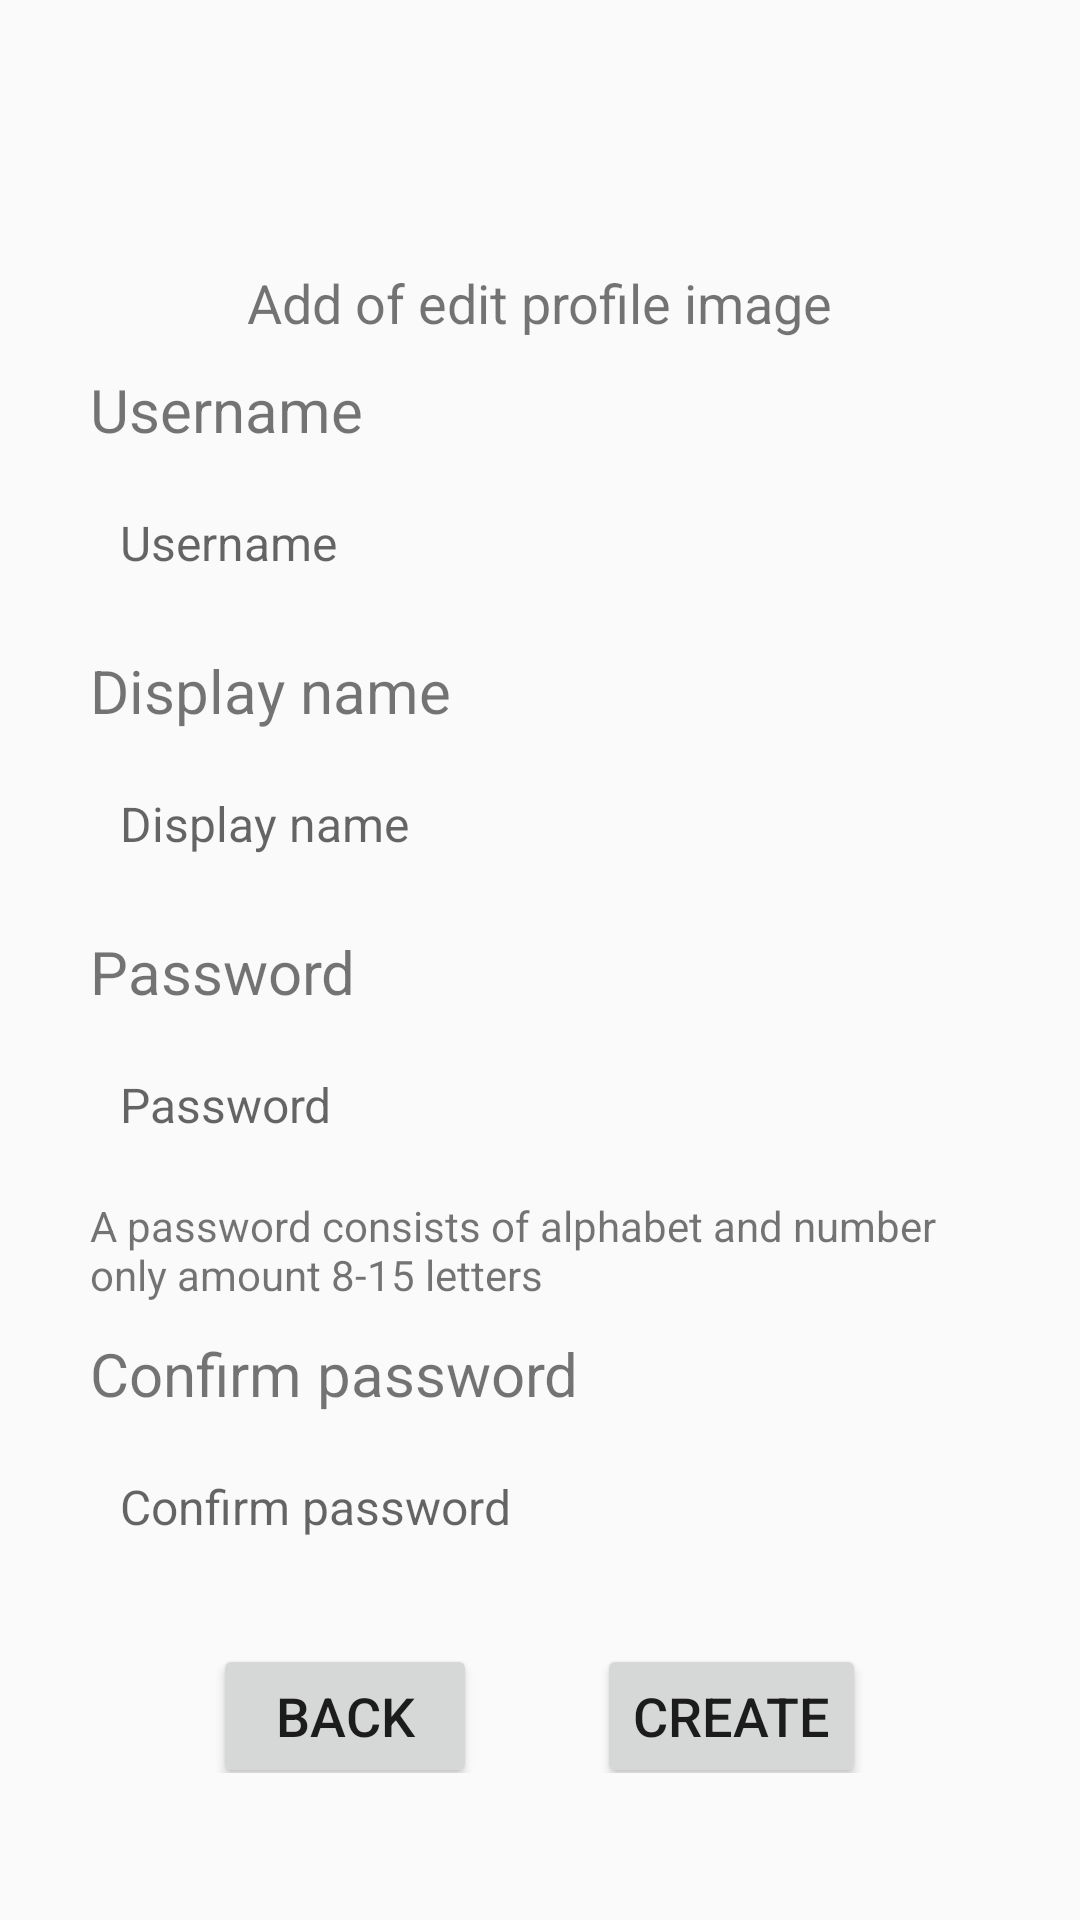

Reconstruct the res/layout file that produces this screen, plus the resources it refers to.
<!-- AndroidManifest.xml: application theme Theme.CowooTalkApp -->
<!-- res/layout/activity_regiter_usually.xml -->
<?xml version="1.0" encoding="utf-8"?>
<LinearLayout xmlns:android="http://schemas.android.com/apk/res/android"
    xmlns:app="http://schemas.android.com/apk/res-auto"
    xmlns:tools="http://schemas.android.com/tools"
    android:layout_width="match_parent"
    android:layout_height="match_parent"
    android:orientation="vertical"
    android:gravity="center"
    tools:context=".Register_Usually_Activity">

        <ImageView
            android:id="@+id/reg_img_an"

            android:layout_width="match_parent"
            android:layout_height="wrap_content"
            android:layout_marginTop="30dp"
            android:shape="oval"
            tools:srcCompat="@tools:sample/avatars" />

        <TextView
            android:id="@+id/reg_desimg"
            android:layout_width="wrap_content"
            android:layout_height="wrap_content"
            android:layout_gravity="center"
            android:layout_marginTop="10dp"
            android:text="@string/addimg_des"
            android:textSize="18sp" />

        <TextView
            android:id="@+id/reg_username"
            android:layout_width="match_parent"
            android:layout_height="wrap_content"
            android:layout_marginLeft="20dp"
            android:layout_marginTop="10dp"
            android:text="@string/username"
            android:textSize="20sp" />

        <EditText
            android:id="@+id/reg_edtusername"
            android:layout_width="match_parent"
            android:layout_height="wrap_content"
            android:layout_gravity="center"
            android:layout_marginLeft="30dp"
            android:layout_marginTop="10dp"
            android:layout_marginRight="30dp"
            android:layout_marginBottom="10dp"
            android:background="@drawable/edit_text_shadow"
            android:clickable="true"
            android:focusableInTouchMode="true"
            android:hint="@string/username"
            android:inputType="text"
            android:padding="10dp"
            android:textSize="16sp" />

        <TextView
            android:id="@+id/reg_display"
            android:layout_width="match_parent"
            android:layout_height="wrap_content"
            android:layout_marginLeft="20dp"
            android:layout_marginTop="5dp"
            android:text="@string/display_name"
            android:textSize="20sp" />

        <EditText
            android:id="@+id/reg_edtdisplayname"
            android:layout_width="match_parent"
            android:layout_height="wrap_content"
            android:layout_gravity="center"
            android:layout_marginLeft="30dp"
            android:layout_marginTop="10dp"
            android:layout_marginRight="30dp"
            android:layout_marginBottom="10dp"
            android:background="@drawable/edit_text_shadow"
            android:clickable="true"
            android:focusableInTouchMode="true"
            android:hint="@string/display_name"
            android:inputType="text"
            android:padding="10dp"
            android:textSize="16sp" />

        <TextView
            android:id="@+id/reg_pwd"
            android:layout_width="match_parent"
            android:layout_height="wrap_content"
            android:layout_marginLeft="20dp"
            android:layout_marginTop="5dp"
            android:text="@string/password"
            android:textSize="20sp" />

        <EditText
            android:id="@+id/reg_edtpassword"
            android:layout_width="match_parent"
            android:layout_height="wrap_content"
            android:layout_gravity="center"
            android:layout_marginLeft="30dp"
            android:layout_marginTop="10dp"
            android:layout_marginRight="30dp"
            android:layout_marginBottom="10dp"
            android:background="@drawable/edit_text_shadow"
            android:clickable="true"
            android:focusableInTouchMode="true"
            android:hint="@string/password"
            android:inputType="textPassword"
            android:padding="10dp"
            android:textSize="16sp" />

        <TextView
            android:id="@+id/reg_despwd"
            android:layout_width="match_parent"
            android:layout_height="wrap_content"
            android:layout_marginLeft="30dp"
            android:layout_marginRight="30dp"
            android:text="@string/password_des" />

        <TextView
            android:id="@+id/reg_conpwd"
            android:layout_width="match_parent"
            android:layout_height="wrap_content"
            android:layout_marginLeft="20dp"
            android:layout_marginTop="10dp"
            android:text="@string/password_con"
            android:textSize="20sp" />

        <EditText
            android:id="@+id/reg_edtconfirmpassword"
            android:layout_width="match_parent"
            android:layout_height="wrap_content"
            android:layout_gravity="center"
            android:layout_marginLeft="30dp"
            android:layout_marginTop="10dp"
            android:layout_marginRight="30dp"
            android:layout_marginBottom="10dp"
            android:background="@drawable/edit_text_shadow"
            android:clickable="true"
            android:focusableInTouchMode="true"
            android:hint="@string/password_con"
            android:inputType="textPassword"
            android:padding="10dp"
            android:textSize="16sp" />
        <LinearLayout
            android:layout_width="wrap_content"
            android:layout_height="wrap_content"
            android:orientation="horizontal"
            android:layout_gravity="center">
                <Button
                    android:id="@+id/reg_back"
                    android:layout_width="wrap_content"
                    android:layout_height="wrap_content"
                    android:layout_gravity="center"
                    android:layout_marginTop="10dp"
                    android:layout_marginRight="20dp"
                    android:text="@string/button_back"
                    android:textSize="18sp" />
                <Button
                    android:id="@+id/reg_create"
                    android:layout_width="wrap_content"
                    android:layout_height="wrap_content"
                    android:layout_gravity="center"
                    android:layout_marginTop="10dp"
                    android:layout_marginLeft="20dp"
                    android:text="@string/button_create"
                    android:textSize="18sp" />
        </LinearLayout>
</LinearLayout>
<!-- resources referenced by this layout -->
<resources>
  <string name="addimg_des">Add of edit profile image</string>
  <string name="button_back">Back</string>
  <string name="button_create">Create</string>
  <string name="display_name">Display name</string>
  <string name="password">Password</string>
  <string name="password_con">Confirm password</string>
  <string name="password_des">A password consists of alphabet and number only amount 8-15 letters</string>
  <string name="username">Username</string>
  <style name="Theme.CowooTalkApp" parent="Theme.AppCompat.Light.NoActionBar">
          
          <item name="colorPrimary">#000000</item>
          <item name="colorPrimaryVariant">@color/black</item>
          <item name="colorOnPrimary">@color/white</item>
          
          <item name="colorSecondary">@color/teal_200</item>
          <item name="colorSecondaryVariant">@color/teal_700</item>
          <item name="colorOnSecondary">@color/black</item>
          
          <item name="android:statusBarColor" tools:targetApi="l">?attr/colorPrimaryVariant</item>
          
      </style>
  <color name="black">#FF000000</color>
  <color name="white">#FFFFFFFF</color>
  <color name="teal_200">#FF03DAC5</color>
  <color name="teal_700">#FF018786</color>
</resources>
